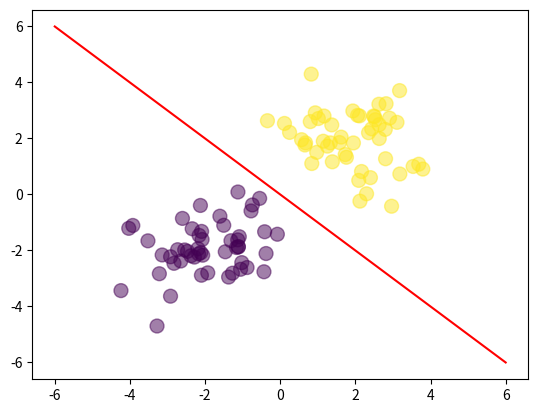

The matplotlib source for this figure:
# cross entropy error function

import numpy as np 
import matplotlib.pyplot as plt 

N = 100
D = 2

X = np.random.randn(N,D)

X[:50, :] = X[:50, :] - 2*np.ones((50, D))
X[50:, :] = X[50:, :] + 2*np.ones((50, D))

T = np.array([0]*50 + [1]*50)

ones = np.array([[1]*N]).T
Xb = np.concatenate((ones, X), axis=1)


# closed form soution
w = np.array([0, 4, 4])

# y = -x

plt.scatter(X[:, 0], X[:, 1], c = T, s=100, alpha=0.5)

x_axis = np.linspace(-6, 6, 100)
y_axis = -x_axis
plt.plot(x_axis, y_axis, 'r-')
plt.show()


